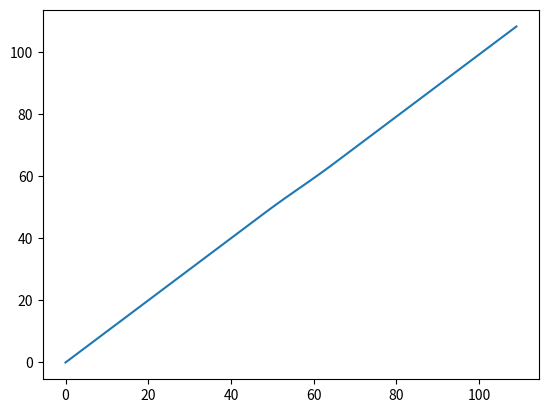

This figure's Python source:
""" [redacted] """

from __future__ import print_function, division

import numpy as np
import matplotlib.pyplot as plt

def gauss(x, *p):
    A, mu, sigma = p
    return A*np.exp(-(x-mu)**2/(2.*sigma**2))

def sinestep(x, *p):
    A, mu, sigma = p
    y = 0.5*A*( 1 - np.cos((x-mu)*2*np.pi/sigma) )
    idx = (x < mu) 
    y[idx] = 0
    idx = ((x-mu) > sigma/2)
    y[idx] = A
    return y

#
# Factory-trimmable constants
#

Rtrim = 3300. # Ohm

#
# Analog constants
#

Vsupply = 5. # V

#peak-to-peak voltage of the saw wave. as present on the cap
#Vpp = 3.1 # ideal 
Vpp = 2.8 # measured on scope.. weird

C = 117*1e-9 # 100 nF, capacitance.. there's 10% tolerance here, but this can be trimmed by Rtrim
Voff = 0.006 # V, offset voltage present at the trimpot ground

Toff = 60*1e-6 # 80 us, capacitor discharge time
#Toff = 250*1e-6 # 80 us, capacitor discharge time

highest_note = 110

# MIDI note nr
note_nr = np.arange(0,highest_note,1)

# a, mu sigma
#p = [0.8, 60, 10]
#note_nr_ = note_nr - gauss(note_nr, *p) 
p = [0.8, 48, 34]
note_nr_ = note_nr - sinestep(note_nr, *p) 

plt.cla()
plt.plot(note_nr_)
plt.show()
f = 8.1757989156 * 2**(note_nr_/12.) # western scale - one semitone at a time.. starting at MIDI C0 = 8.1756 Hz

#Toff = 50*1e-6 + (60*1e-6 * f/4400) # variable discharge time. because the cap is charging also when it is discharging! 
Vcontrol = (C*Vpp*Rtrim / (1./f - Toff)) - Voff
DAC_value = (65536/Vsupply) * Vcontrol

for i in range(highest_note):
	if DAC_value[i] > 65535.5:
		break

	#print("%f %fV %d," % (f[i] , Vcontrol[i], int(DAC_value[i]+0.5)))
	print("%d," % int(DAC_value[i]+0.5))

	i += 1 # next note number
